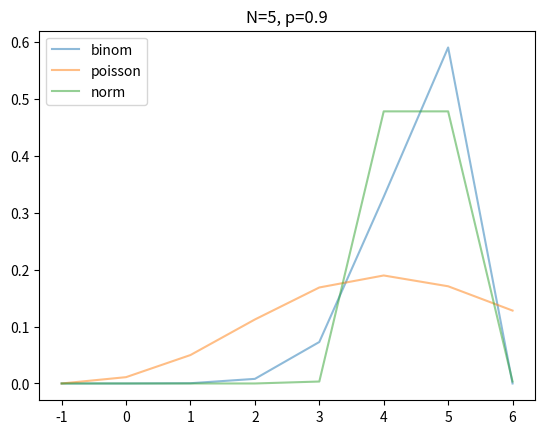

This figure's Python source:
from scipy.stats import binom, poisson, norm
import matplotlib.pyplot as plt

def poisson_binom_plot(n, p):
    lamb = n*p# code here
    mu = n*p
    std = n*p*(1-p)

    x_min = int(-n*0.2)
    x_max = int(n*1.2)

    probs_binom = [binom.pmf(i,n,p) for i in range(x_min, x_max+1)]
    probs_poisson = [poisson.pmf(x, lamb) for x in range(x_min,x_max+1)] # code here
    probs_norm = [norm.pdf(x, mu, std) for x in range(x_min, x_max+1)] # code here

    plt.plot(range(x_min, x_max+1), probs_binom, alpha=0.5)
    plt.plot(range(x_min, x_max+1), probs_poisson, alpha=0.5)
    plt.plot(range(x_min, x_max+1), probs_norm, alpha=0.5)
    plt.legend(['binom', 'poisson', 'norm'])
    plt.title(f'N={n}, p={p}')
    plt.show()

if __name__ == "__main__":
    poisson_binom_plot(5, 0.9)
    # poisson_binom_plot(20, 0.4)
    # poisson_binom_plot(20, 0.9)
    # poisson_binom_plot(40, 0.9)
    # poisson_binom_plot(100, 0.0001)